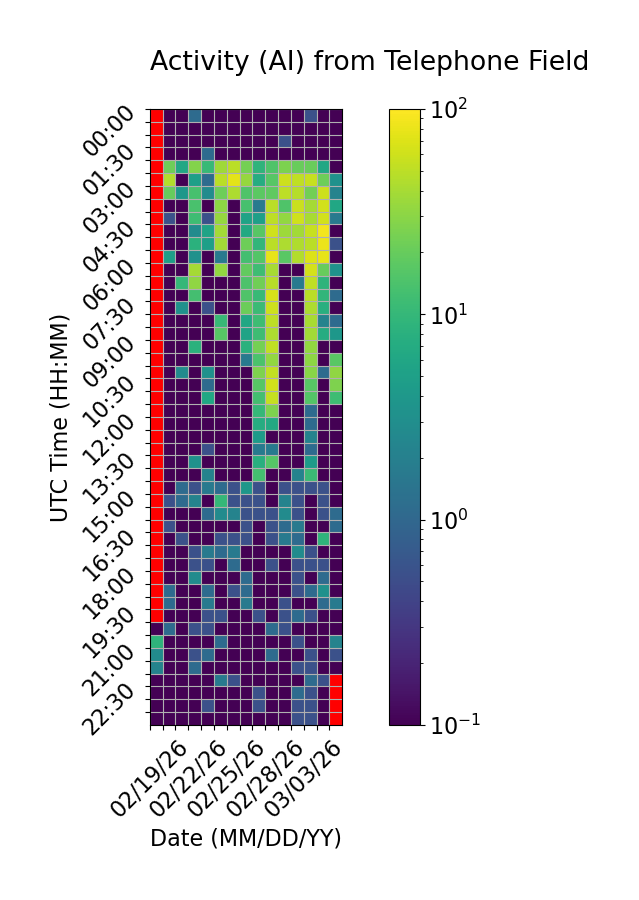

Values plotted in this chart, from the file beside it:
Time (UTC), 02/19/26, 02/20/26, 02/21/26, 02/22/26, 02/23/26, 02/24/26, 02/25/26, 02/26/26, 02/27/26, 02/28/26, 03/01/26, 03/02/26, 03/03/26, 03/04/26, 03/05/26
00:00, , 0.0, 0.0, 1.111, 0.0, 0.0, 0.0, 0.0, 0.0, 0.0, 0.0, 0.0, 0.5556, 0.0, 0.0
00:30, , 0.0, 0.0, 0.0, 0.0, 0.0, 0.0, 0.0, 0.0, 0.0, 0.0, 0.0, 0.0, 0.0, 0.0
01:00, , 0.0, 0.0, 0.0, 0.0, 0.0, 0.0, 0.0, 0.0, 0.0, 0.5556, 0.0, 0.0, 0.0, 0.0
01:30, , 0.0, 0.0, 0.0, 1.111, 0.0, 0.0, 0.0, 0.0, 0.0, 0.0, 0.0, 0.0, 0.0, 0.0
02:00, , 21.67, 6.111, 27.78, 10.56, 37.78, 49.44, 23.89, 8.889, 15.0, 25.56, 20.56, 20.56, 6.111, 0.0
02:30, , 45.0, 0.0, 5.0, 1.111, 48.89, 74.44, 33.89, 7.222, 16.67, 58.33, 52.22, 56.11, 21.67, 3.333
03:00, , 20.0, 3.889, 13.33, 2.778, 21.67, 42.22, 15.0, 17.78, 18.33, 50.56, 46.11, 22.78, 58.89, 2.222
03:30, , 0.0, 0.0, 13.89, 0.0, 30.56, 0.0, 13.33, 1.667, 48.89, 15.0, 57.22, 39.44, 62.22, 6.111
04:00, , 0.5556, 0.0, 11.67, 0.5556, 33.33, 0.0, 5.556, 5.0, 50.56, 32.78, 61.11, 40.0, 61.67, 1.667
04:30, , 0.0, 0.0, 2.778, 5.556, 38.33, 0.0, 6.667, 16.67, 60.0, 36.11, 38.33, 55.56, 87.78, 0.0
05:00, , 0.0, 0.0, 8.333, 5.0, 38.33, 0.0, 21.67, 9.444, 48.89, 42.78, 43.89, 49.44, 82.22, 0.5556
05:30, , 5.0, 0.0, 3.333, 0.0, 1.667, 0.0, 12.78, 15.56, 76.67, 17.22, 45.56, 69.44, 76.67, 0.0
06:00, , 0.0, 0.0, 39.44, 0.0, 32.22, 0.0, 18.89, 11.67, 40.0, 0.0, 0.0, 64.44, 20.0, 3.333
06:30, , 0.0, 10.0, 31.67, 0.0, 0.0, 0.0, 14.44, 22.22, 47.78, 0.0, 1.667, 52.22, 8.889, 0.0
07:00, , 0.0, 0.0, 12.78, 0.0, 0.0, 0.0, 15.0, 10.56, 66.67, 0.0, 0.0, 48.33, 9.444, 1.111
07:30, , 0.0, 3.333, 0.0, 0.5556, 0.0, 0.0, 21.11, 11.11, 58.89, 0.0, 0.0, 42.78, 7.778, 0.0
08:00, , 0.0, 0.0, 0.0, 0.0, 10.56, 0.0, 6.111, 11.67, 50.0, 0.0, 0.0, 40.56, 2.222, 1.111
08:30, , 0.0, 0.0, 0.0, 0.0, 16.67, 0.0, 5.556, 11.67, 42.78, 0.0, 0.0, 38.89, 7.222, 3.889
09:00, , 0.0, 0.0, 8.333, 0.0, 0.0, 0.0, 8.333, 23.89, 51.67, 0.0, 0.0, 32.78, 0.0, 0.0
09:30, , 0.0, 0.0, 0.0, 0.0, 0.0, 0.0, 1.667, 14.17, 32.22, 0.0, 0.0, 31.11, 0.0, 17.22
10:00, , 0.0, 2.778, 0.0, 3.333, 0.0, 0.0, 0.0, 26.11, 52.78, 0.0, 0.0, 29.44, 1.111, 31.67
10:30, , 0.0, 0.0, 0.0, 1.111, 0.0, 0.0, 0.0, 16.67, 61.67, 0.0, 0.0, 16.67, 0.0, 26.11
11:00, , 0.0, 0.0, 0.0, 6.111, 0.0, 0.0, 0.0, 12.78, 53.89, 0.0, 0.0, 15.56, 0.0, 11.67
11:30, , 0.0, 0.0, 0.0, 0.0, 0.0, 0.0, 0.0, 10.0, 26.11, 0.0, 0.0, 1.111, 0.0, 0.0
12:00, , 0.0, 0.0, 0.0, 0.0, 0.0, 0.0, 0.0, 7.222, 6.667, 0.0, 0.0, 1.111, 0.0, 0.0
12:30, , 0.0, 0.0, 0.0, 0.0, 0.0, 0.0, 0.0, 4.444, 0.0, 0.0, 0.0, 2.222, 0.0, 0.0
13:00, , 0.0, 0.0, 0.0, 0.5556, 0.0, 0.0, 0.0, 1.667, 1.667, 0.0, 0.0, 1.111, 0.0, 0.0
13:30, , 0.0, 0.0, 3.333, 0.0, 0.0, 0.0, 0.0, 7.778, 16.11, 0.0, 0.0, 4.444, 0.0, 0.0
14:00, , 0.0, 0.0, 0.0, 2.222, 0.0, 0.0, 0.0, 12.78, 0.0, 0.0, 2.222, 11.11, 0.0, 0.0
14:30, , 0.0, 1.111, 0.5556, 1.667, 1.111, 0.5556, 3.889, 0.5556, 0.0, 0.5556, 0.5556, 0.5556, 0.5556, 0.0
15:00, , 0.5556, 1.111, 2.222, 0.0, 10.0, 0.5556, 0.5556, 0.5556, 0.0, 2.222, 0.5556, 0.0, 0.5556, 0.0
15:30, , 0.0, 0.0, 0.0, 1.111, 2.778, 2.222, 0.5556, 0.5556, 0.5556, 2.778, 0.5556, 0.0, 0.5556, 1.111
16:00, , 0.5556, 0.0, 0.0, 0.0, 0.0, 0.0, 0.5556, 0.0, 0.5556, 1.111, 1.667, 0.0, 0.0, 1.111
16:30, , 0.0, 0.5556, 0.0, 0.0, 0.5556, 0.5556, 0.5556, 0.0, 0.5556, 1.667, 1.111, 0.0, 8.889, 0.0
17:00, , 0.0, 0.0, 0.5556, 1.667, 1.111, 1.667, 0.0, 0.0, 0.0, 0.0, 2.778, 0.5556, 0.0, 0.0
17:30, , 0.0, 0.0, 0.5556, 0.5556, 0.0, 1.111, 0.0, 0.0, 0.5556, 0.0, 0.5556, 0.5556, 0.5556, 0.0
18:00, , 0.0, 0.0, 2.778, 0.0, 0.0, 0.0, 1.111, 0.0, 0.0, 0.0, 0.5556, 0.0, 1.111, 0.0
18:30, , 1.111, 0.0, 0.0, 1.111, 0.0, 0.5556, 1.111, 0.0, 0.0, 0.0, 0.5556, 1.111, 3.333, 0.0
19:00, , 1.111, 0.0, 0.0, 1.667, 0.0, 0.0, 1.667, 0.0, 0.0, 0.5556, 0.0, 0.0, 1.111, 1.667
19:30, , 0.0, 0.0, 0.0, 0.5556, 0.5556, 0.0, 0.0, 0.5556, 0.0, 0.5556, 1.111, 0.5556, 0.0, 0.0
20:00, 0.0, 1.111, 0.0, 0.5556, 0.5556, 0.0, 0.0, 0.0, 0.0, 1.111, 0.5556, 0.0, 0.0, 0.0, 0.0
20:30, 8.889, 0.0, 0.0, 0.0, 0.0, 1.111, 0.0, 0.0, 0.0, 0.0, 0.0, 0.5556, 0.0, 0.0, 2.222
21:00, 2.778, 0.0, 0.0, 0.5556, 1.111, 0.0, 0.0, 0.0, 0.0, 1.111, 0.0, 0.0, 0.5556, 0.0, 0.5556
21:30, 2.222, 0.0, 0.0, 1.111, 0.0, 0.0, 0.0, 0.0, 0.0, 0.0, 0.0, 0.5556, 0.5556, 0.0, 0.0
22:00, 0.0, 0.0, 0.0, 0.0, 0.0, 1.667, 0.5556, 0.0, 0.0, 0.0, 0.0, 0.0, 1.111, 0.5556, 
22:30, 0.0, 0.0, 0.0, 0.0, 0.0, 0.0, 0.0, 0.0, 0.5556, 0.0, 0.0, 1.111, 0.5556, 0.0, 
23:00, 0.0, 0.0, 0.0, 0.0, 0.5556, 0.0, 0.0, 0.0, 0.5556, 0.0, 0.0, 0.5556, 0.5556, 0.0, 
23:30, 0.0, 0.0, 0.0, 0.0, 0.0, 0.0, 0.0, 0.0, 0.0, 0.0, 0.0, 0.5556, 0.5556, 0.0, 
